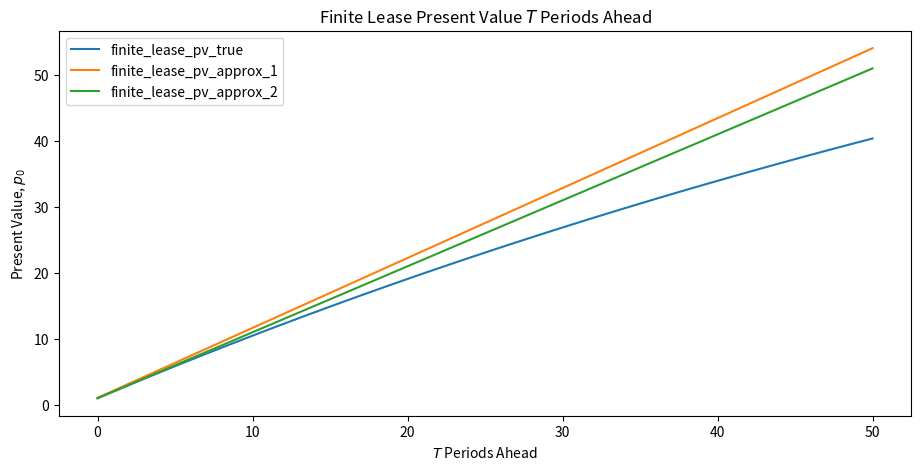

This chart was generated by the following Python code:
import matplotlib.pyplot as plt
plt.rcParams["figure.figsize"] = (11, 5)  #set default figure size
import numpy as np
import sympy as sym
from sympy import init_printing, latex
from matplotlib import cm
from mpl_toolkits.mplot3d import Axes3D

# True present value of a finite lease
def finite_lease_pv_true(T, g, r, x_0):
    G = (1 + g)
    R = (1 + r)
    return (x_0 * (1 - G**(T + 1) * R**(-T - 1))) / (1 - G * R**(-1))
# First approximation for our finite lease

def finite_lease_pv_approx_1(T, g, r, x_0):
    p = x_0 * (T + 1) + x_0 * r * g * (T + 1) / (r - g)
    return p

# Second approximation for our finite lease
def finite_lease_pv_approx_2(T, g, r, x_0):
    return (x_0 * (T + 1))

# Infinite lease
def infinite_lease(g, r, x_0):
    G = (1 + g)
    R = (1 + r)
    return x_0 / (1 - G * R**(-1))

def plot_function(axes, x_vals, func, args):
    axes.plot(x_vals, func(*args), label=func.__name__)

T_max = 50

T = np.arange(0, T_max+1)
g = 0.02
r = 0.03
x_0 = 1

our_args = (T, g, r, x_0)
funcs = [finite_lease_pv_true,
        finite_lease_pv_approx_1,
        finite_lease_pv_approx_2]
        ## the three functions we want to compare

fig, ax = plt.subplots()
ax.set_title('Finite Lease Present Value $T$ Periods Ahead')
for f in funcs:
    plot_function(ax, T, f, our_args)
ax.legend()
ax.set_xlabel('$T$ Periods Ahead')
ax.set_ylabel('Present Value, $p_0$')
plt.show()
